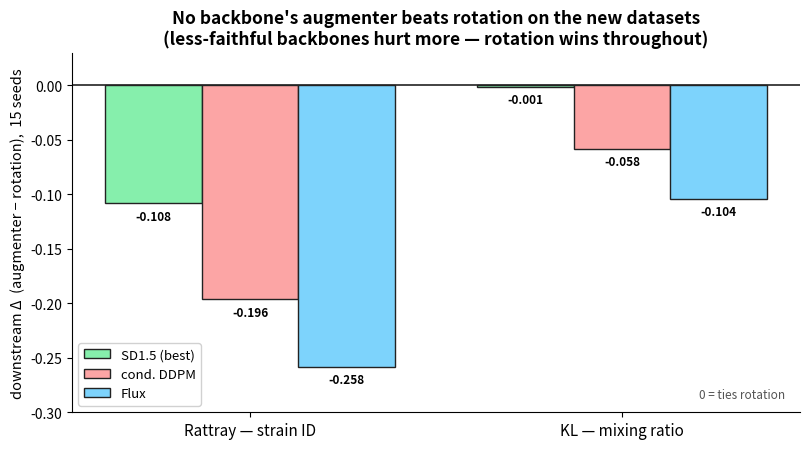

Source code (Python): (Note: this script raises an exception after producing the figure.)
"""Bake-off figure: no backbone's augmenter beats rotation on the new datasets.
Grouped bars, Δ vs rotation (15-seed), per backbone per dataset (all < 0)."""
import matplotlib; matplotlib.use("Agg")
import matplotlib.pyplot as plt, numpy as np
data = {"Rattray — strain ID": {"SD1.5 (best)": -0.108, "cond. DDPM": -0.196, "Flux": -0.258},
        "KL — mixing ratio":   {"SD1.5 (best)": -0.001, "cond. DDPM": -0.058, "Flux": -0.104}}
backbones = ["SD1.5 (best)", "cond. DDPM", "Flux"]
colors = {"SD1.5 (best)": "#86efac", "cond. DDPM": "#fca5a5", "Flux": "#7dd3fc"}
datasets = list(data); x = np.arange(len(datasets)); w = 0.26
fig, ax = plt.subplots(figsize=(8.2, 4.6)); fig.patch.set_facecolor("white")
for i, bb in enumerate(backbones):
    vals = [data[d][bb] for d in datasets]
    bars = ax.bar(x + (i - 1) * w, vals, w, label=bb, color=colors[bb], edgecolor="#222")
    for b, v in zip(bars, vals):
        ax.text(b.get_x() + b.get_width() / 2, v - 0.006, f"{v:+.3f}", ha="center", va="top", fontsize=8.5, fontweight="bold")
ax.axhline(0, color="#222", lw=1.2)
ax.set_xticks(x); ax.set_xticklabels(datasets, fontsize=11)
ax.set_ylabel("downstream Δ  (augmenter − rotation),  15 seeds", fontsize=10.5)
ax.set_title("No backbone's augmenter beats rotation on the new datasets\n(less-faithful backbones hurt more — rotation wins throughout)",
             fontsize=12.5, fontweight="bold")
ax.set_ylim(-0.30, 0.03); ax.legend(fontsize=9.5, loc="lower left", framealpha=0.9)
for s in ("top", "right"): ax.spines[s].set_visible(False)
ax.text(0.98, 0.04, "0 = ties rotation", transform=ax.transAxes, ha="right", fontsize=8.5, color="#555")
plt.tight_layout()
out = "/Users/sarthak/Downloads/Work/You Lab Research/backbone_viewer/bakeoff_result.png"
plt.savefig(out, dpi=160, bbox_inches="tight"); print("saved", out)
